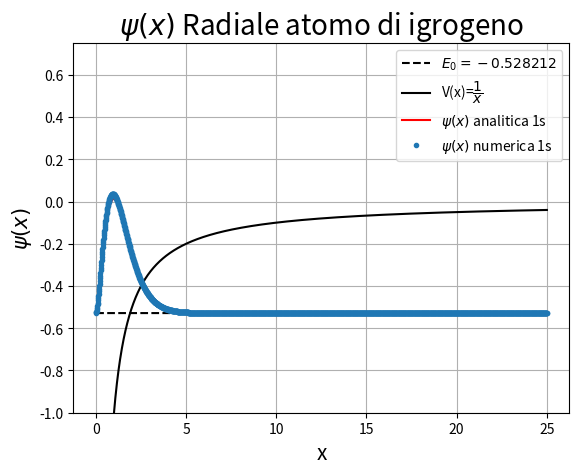
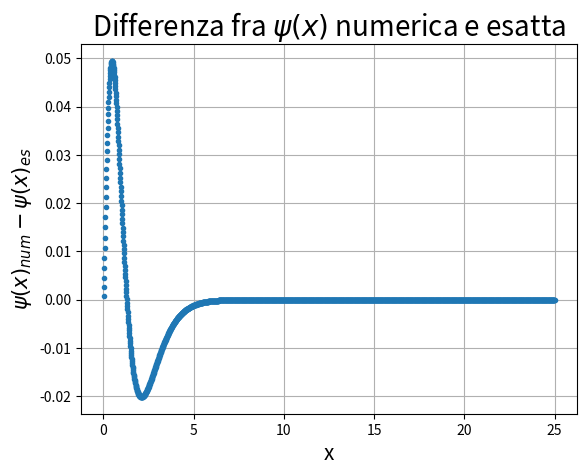

Write Python code to recreate these figures, in order.
import time
import numpy as np
import scipy.special as ssp
from scipy.sparse import diags
import  matplotlib.pyplot  as  plt

start_time=time.time()

def fatt(n):
    if(n == 0) or (n == 1):
        return 1
    else:
        return n*fatt(n-1)

def G(x, m, l):
    return (2/(m**2))*np.sqrt((fatt(m-l-1))/ssp.gamma(m+l))*((2*x/(m))**l)*np.exp(-x/m)*ssp.eval_genlaguerre(m-l-1, 2*l+1, 2*x/m)

n=2000
xr=25
xl=0
L=xr-xl
h=(xr-xl)/(n)
tt=np.linspace(0, n, n+1)
tt[0]=tt[0]+1
xp=xl+h*tt

def f(x):
    return -1/x
P=diags([1, -2, 1], [-1, 0, 1], shape=(n+1, n+1)).toarray()
V=diags(f(xp), 0, shape=(n+1, n+1)).toarray()
H=-(1/(2*h**2))*P+V

a= (time.time() - start_time)
print("--- %s seconds ---" %a)

aval, avec=np.linalg.eig(H)

b= (time.time() - start_time - a)
print("--- %s seconds ---" %b)

avals=np.sort(aval)
avecs=avec[:,aval.argsort()]
psi=avecs/np.sqrt(h)
##
m=1
plt.figure(1)
plt.title("$\psi(x)$ Radiale atomo di igrogeno", fontsize=20)
plt.xlabel('x', fontsize=15)
plt.ylabel('$\psi(x)$', fontsize=15)
plt.errorbar(xp, (psi[:,m-1])**2+avals[m-1], fmt='.',  label='$\psi(x)$ numerica %ds' %m)
plt.plot(xp, np.ones(len(xp))*avals[m-1], color='black', linestyle='--', label='$E_{%d}=%f$' %(m-1, avals[m-1]))

x=np.linspace(xl+1e-12, xr, n)
plt.plot(x ,f(x), color='black', label='V(x)=$\dfrac{1}{x}$')
plt.ylim(-1,0.75)

x=np.linspace(xl, xr, n+1)
plt.plot(x , (x*G(x, m, 0))**2+avals[m-1], color='red', label='$\psi(x)$ analitica %ds' %m)
plt.grid()
plt.legend(loc='best')

plt.figure(2)
plt.title("Differenza fra $\psi(x)$ numerica e esatta", fontsize=20)
plt.xlabel('x', fontsize=15)
plt.ylabel('$\psi(x)_{num}-\psi(x)_{es}$', fontsize=15)
plt.errorbar(xp, psi[:,m-1]**2-(x*G(x, m, 0))**2, fmt='.')
plt.grid()

plt.show()
print("--- %s seconds ---" % (time.time() - start_time - b-a))
print(avals[0:m])
